Run: headless pygame with SDL's dummy video driver; simulated clock (each Clock.tick advances the game by its frame time, no real sleeping); random seed 0; keys injected as events and as key.get_pressed() state; mouse plan: one left click at the window centre at the start of phase 2, then a move to the lower-right quarter at the start of phase 3.
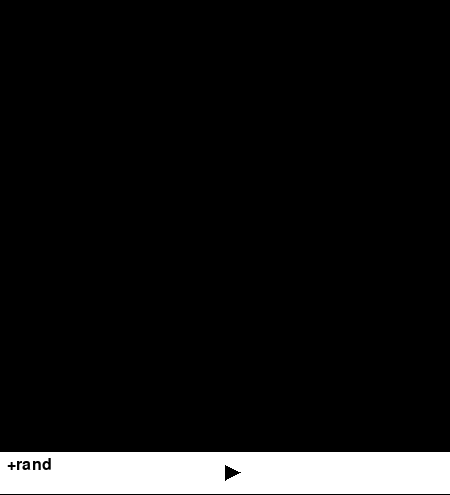
Frame 1 of 4 · flips 1–60 · no input
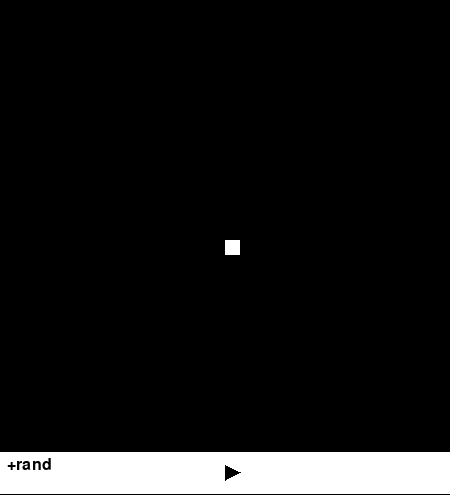
Frame 2 of 4 · flips 61–180 · clicked the window centre · tapped SPACE, RETURN · held RIGHT (→), D
Frame 3 of 4 · flips 181–300 · moved the mouse to the lower-right quarter · held DOWN (↓), S · screen unchanged from frame 2, image omitted
Frame 4 of 4 · flips 301–420 · held LEFT (←), A, UP (↑), W · screen unchanged from frame 3, image omitted

The pygame program that drew these frames:

import pygame
import random
import math
import time
import copy

from pygame.color import THECOLORS

n = 30
p = 15

WIDTH = p*n
HEIGHT = p*(n+3)
FPS = 20
# Задаем цвета
WHITE = (255, 255, 255)
BLACK = (0, 0, 0)
RED = (255, 0, 0)
GREEN = (0, 255, 0)
BLUE = (0, 0, 255)

color1 = WHITE
color2 = BLACK
# Создаем игру и окно
pygame.init()

screen = pygame.display.set_mode((WIDTH, HEIGHT),pygame.RESIZABLE)

pygame.display.set_caption("My Game")
clock = pygame.time.Clock()

running = True
screen.fill(THECOLORS['white'])

arr = []
for x in range(n+2):
    arr.append([0])
    for y in range(n+1):
        arr[x].append(0)

preset = 1
mouse_down = 0
while running:
    screen.fill((255,255,255))
    for event in pygame.event.get():
        if event.type == pygame.QUIT:
            exit()
        elif event.type == pygame.MOUSEBUTTONUP:
            mouse_down=0
        elif mouse_down == 1 and event.type == pygame.MOUSEMOTION:
            if (event.pos[1] > n * p and event.pos[0] > 3*p):
                preset = 0
                FPS = 10
                # print("Go!")
            else:
                # print(event.pos)
                try:
                    arr[event.pos[0] // p + 1][event.pos[1] // p + 1] = 1
                except:
                    print("Куда жмешь?")
        elif event.type == pygame.MOUSEBUTTONDOWN and preset==1:
            mouse_down = 1
            if(event.pos[1] > n*p and event.pos[0] > 3*p):
                preset=0
                FPS = 10
                #print("Go!")
            elif(event.pos[1] > n*p and event.pos[0] <= 3*p):

                for x in range(n):
                    for y in range(n):
                        arr[x+1][y+1] = random.randint(0,1)
            else:
                #print(event.pos)
                try:
                    arr[event.pos[0]//p+1][event.pos[1]//p+1] ^= 1
                except:
                    print("Куда жмёшь?")
        elif event.type == pygame.MOUSEBUTTONDOWN and preset==0:
            preset = 1
            FPS = 60

    for x in range(n):
        for y in range(n):
            if(arr[x+1][y+1]):
                pygame.draw.rect(screen, color1, (x*p,y*p,p,p), 0)
            else:
                pygame.draw.rect(screen, color2, (x * p, y * p, p, p), 0)

    # for x in range(n):
    #     pygame.draw.line(screen,BLACK,(0,p*x),(p*n,p*x))
    # for x in range(n):
    #     pygame.draw.line(screen,BLACK,(p*x,0),(p*x,p*n))

    pygame.draw.line(screen,BLACK,(0,p*n), (p*n,p*n),3)
    pygame.draw.line(screen, BLACK, (0, p *(n+3)), (p*n,p * n+3*p),3)
    if(preset==1):
        pygame.draw.polygon(screen,BLACK,[(n*p//2,n*p+p*1),(n*p//2,n*p+p*2),(n*p//2+p,n*p+p*1.5)])
    else:
        pygame.draw.polygon(screen, BLACK, [(n * p // 2, n * p + p * 1), (n * p // 2, n * p + p * 2),
                                            (n * p // 2 + p, n * p + p * 2), (n * p // 2 + p, n * p + p * 1)])

    this_font = pygame.font.SysFont('impact', 24)
    text = this_font.render("+rand", True, (0, 0, 0))
    screen.blit(text, (p//2, p*n+p//2 ))

    new_arr = [a[:] for a in arr]

    if(preset == 0):
        for x in range(1,n+1):
            for y in range(1,n+1):
                neibs = 0
                neibs = arr[x+1][y] + arr[x+1][y-1] + arr[x+1][y+1]+\
                        arr[x-1][y] + arr[x-1][y-1] + arr[x-1][y+1]+\
                        arr[x][y-1] + arr[x][y+1]

                if arr[x][y] == 1 and (neibs<2 or neibs>3):
                    new_arr[x][y] = 0
                elif arr[x][y] == 0 and neibs == 3:
                    new_arr[x][y] = 1

    arr = [a[:] for a in new_arr]

    for x in range(n+2):
        arr[0][x]=0
        arr[x][0]=0
        arr[n+1][x]=0
        arr[x][n+1]=0

    pygame.display.update()
    clock.tick(FPS)
    #screen.fill((255, 255, 255))
